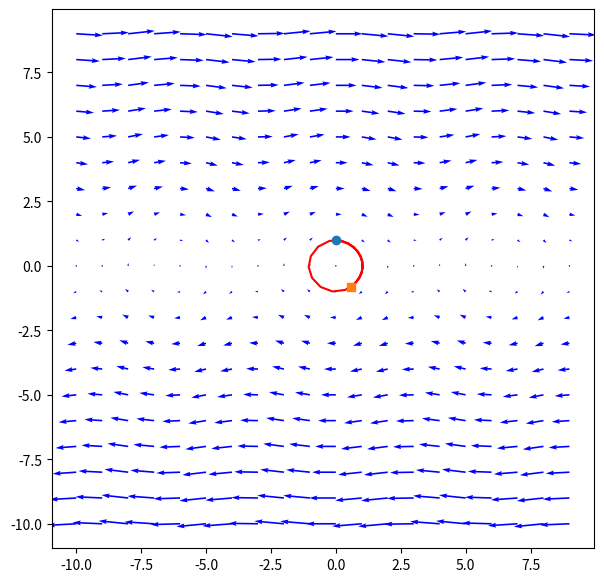

This figure's Python source:
"""A general class for phase portrait plot
"""
import numpy as np
import matplotlib.pyplot as plt
from scipy.integrate import odeint

class PhasePortrait2D(object):
    """class for phase portrait

    Args:
        sys (function): system state function
    """
    def __init__(self, sys, var_num : int = 2) -> None:
        self._sys = sys
        self._x_lim = [-10., 10.]
        self._fig_size = 7
        self._x_num = var_num
        
    def draw_phase_portrait(self, axis: plt.Axes = None, x_lim: list = None) -> plt.Axes:
        if axis is not None:
            ax = axis
        else:
            fig, ax = plt.subplots()
            fig.set_size_inches(self._fig_size, self._fig_size)
            
        if x_lim is None:
            x_lim = self._x_lim
        
        x_spl  = [np.arange(x_lim[0], x_lim[1], 1.) for i in range(self._x_num)]
        x_mesh = np.meshgrid(x_spl[0], x_spl[1])
        
        n_i, n_j = x_mesh[0].shape
        
        u, v = np.zeros([n_i, n_j]), np.zeros([n_i, n_j])
        
        for i in range(n_i):
            for j in range(n_j):
                x1 = x_mesh[0][i, j]
                x2 = x_mesh[1][i, j]
                x_prime = self._sys([x1, x2])
                u[i, j] = x_prime[0]
                v[i, j] = x_prime[1]
                
        ax.quiver(x_mesh[0], x_mesh[1], u, v, units='xy', color='b')

        return ax
    
    def draw_trajectory(self, axis: plt.Axes = None, x0:list = [0., 0.], t_end: float = 10.) -> plt.Axes:
        if axis is not None:
            ax = axis
        else:
            fig, ax = plt.subplots()
            fig.set_size_inches(self._fig_size, self._fig_size)
            
        tspan = np.arange(0, t_end, 0.5)
        
        xs = odeint(self._sys, x0, tspan)
        
        ax.plot(xs[ :, 0], xs[ :, 1], 'r-')   # trajectory
        ax.plot(xs[ 0, 0], xs[ 0, 1], 'o')    # start
        ax.plot(xs[-1, 0], xs[-1, 1], 's')    # end
            
        return ax
    
if __name__ == "__main__":
    """Demo
    """
    def sys(X:list, t=0.):
        return [X[1], -np.sin(X[0])]
    
    phase_portrait = PhasePortrait2D(sys)
    
    ax = phase_portrait.draw_phase_portrait()
    
    x0 = [0., 1.]
    ax = phase_portrait.draw_trajectory(ax, x0)
    
    plt.show()
